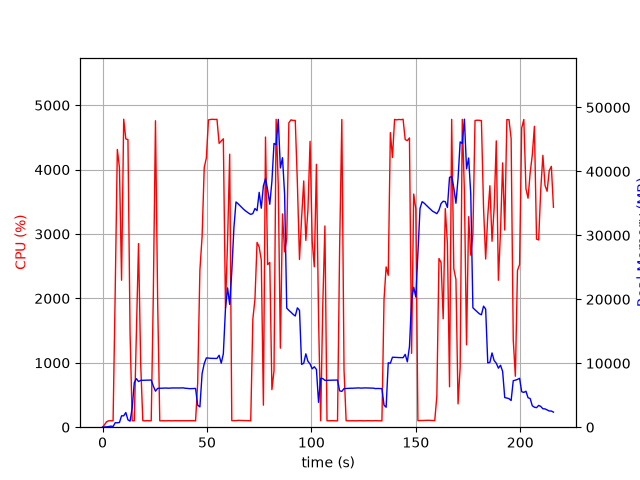

The data file committed next to this chart (first rows):
elapsed_time, nproc, cpu, mem_real, mem_virtual
4.9114227294921875e-05, 1, 0.0, 7.73, 3185
1.008, 2, 41.7, 43.9, 161.6
2.018, 1, 87.1, 54.73, 158.6
3.028, 1, 100.0, 106.8, 214.6
4.038, 1, 99.9, 164.8, 286.6
5.048, 1, 100.1, 104.9, 798.6
6.057, 1, 2098, 703.9, 4826
7.078, 1, 4313, 687.3, 5218
8.098, 1, 4030, 736.8, 5218
9.107, 1, 2283, 1779, 7082
10.13, 1, 4783, 1779, 7082
11.14, 1, 4477, 2295, 8618
12.16, 1, 4466, 1145, 8618
13.18, 1, 1455, 948.8, 9642
14.19, 1, 100.2, 2994, 18872
15.2, 1, 100.3, 6968, 18872
16.2, 1, 1492, 7587, 18872
17.23, 1, 2851, 7142, 18872
18.27, 1, 975.1, 7320, 19070
19.28, 1, 101.2, 7332, 19070
20.29, 1, 99.3, 7345, 19070
21.29, 1, 101.3, 7358, 19070
22.3, 1, 99.2, 7365, 19070
23.31, 1, 101.3, 7376, 19070
24.32, 1, 2074, 6429, 19070
25.35, 1, 4759, 5631, 19070
26.4, 1, 1936, 6074, 19472
27.4, 1, 99.3, 6090, 19472
28.41, 1, 100.3, 6097, 19472
29.42, 1, 100.3, 6106, 19472
30.43, 1, 99.2, 6126, 19472
31.43, 1, 101.3, 6097, 19472
32.44, 1, 100.3, 6117, 19472
33.45, 1, 99.2, 6135, 19472
34.45, 1, 101.3, 6133, 19472
35.46, 1, 100.3, 6120, 19472
36.47, 1, 100.2, 6117, 19472
37.48, 1, 100.3, 6135, 19472
38.49, 1, 99.1, 6155, 19472
39.49, 1, 102.2, 6091, 19472
40.5, 1, 100.1, 6071, 19472
41.51, 1, 101.0, 6032, 19472
42.52, 1, 99.1, 6032, 19472
43.53, 1, 101.0, 6052, 19472
44.54, 1, 99.0, 6060, 19472
45.55, 1, 685.0, 3441, 19472
46.61, 1, 2438, 3172, 19472
47.67, 1, 2964, 8385, 19486
48.69, 1, 4030, 9937, 23582
49.7, 1, 4180, 10833, 23582
50.72, 1, 4772, 10810, 23582
51.74, 1, 4779, 10768, 23582
52.75, 1, 4782, 10752, 23582
53.77, 1, 4778, 10752, 23582
54.79, 1, 4781, 10752, 23582
55.81, 1, 4408, 11246, 23582
56.83, 1, 4445, 10008, 23582
57.84, 1, 4478, 11466, 26486
58.86, 1, 1848, 18534, 39026
59.87, 1, 2888, 21786, 39026
... 154 more rows
